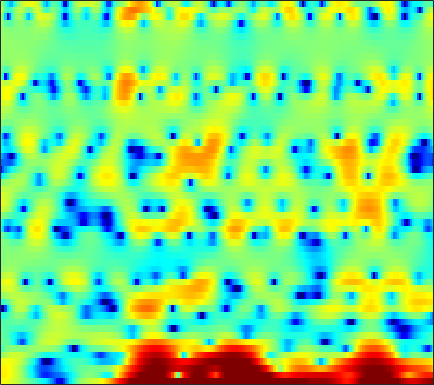

The table this chart was drawn from, first rows:
4.7966, 4.6119, 4.3401, 4.0304, 3.7674, 3.3736, 2.9119, 2.5344, 2.0185, 1.4447, 0.83377, 0.36002, -0.27702, -0.90707, -1.3692, -1.9835, -2.5582, -3.0489, -3.7365, -4.3814, -5.1597, -5.9689, -7.1187, -8.4725
5.545, 5.424, 5.186, 4.853, 4.541, 4.037, 3.427, 2.908, 2.127, 1.227, 0.2152, -0.6132, -1.846, -3.205, -4.329, -5.982, -7.765, -9.181, -11.04, -12.53, -13.3, -13.33, -12.81, -12.1
5.289, 5.252, 5.094, 4.818, 4.542, 4.071, 3.471, 2.94, 2.117, 1.162, 0.04432, -0.8876, -2.255, -3.77, -4.968, -6.685, -8.374, -9.597, -10.91, -11.75, -12.06, -11.8, -11.23, -10.46
4.109, 4.239, 4.338, 4.334, 4.264, 4.074, 3.742, 3.41, 2.855, 2.166, 1.329, 0.5867, -0.523, -1.794, -2.864, -4.509, -6.435, -8.108, -10.77, -14.37, -19.8, -25.51, -21.19, -15.5
-0.00081, 0.7513, 1.575, 2.177, 2.495, 2.765, 2.881, 2.859, 2.751, 2.516, 2.176, 1.859, 1.353, 0.758, 0.2511, -0.4918, -1.28, -1.891, -2.692, -3.429, -3.986, -4.267, -4.414, -4.334
-2.543, -1.629, -0.7562, -0.1933, 0.05457, 0.1933, 0.1979, 0.1304, 0.01521, -0.07702, -0.0825, -0.01907, 0.1466, 0.3625, 0.5343, 0.752, 0.9408, 1.043, 1.143, 1.162, 1.135, 1.083, 0.9639, 0.7753
-0.9774, -0.9727, -1.142, -1.554, -2.061, -3.065, -4.559, -6.049, -8.675, -11.56, -11.93, -9.861, -6.714, -4.18, -2.675, -1.097, 0.1148, 0.8231, 1.585, 2.155, 2.559, 2.771, 2.93, 2.965
-1.123, -1.301, -1.647, -2.156, -2.651, -3.49, -4.519, -5.371, -6.52, -7.319, -7.33, -6.782, -5.509, -4.07, -3.042, -1.801, -0.745, -0.05645, 0.7111, 1.349, 1.861, 2.16, 2.469, 2.676
-1.559, -1.605, -1.704, -1.859, -1.996, -2.212, -2.434, -2.596, -2.76, -2.84, -2.81, -2.689, -2.443, -2.079, -1.769, -1.304, -0.812, -0.432, 0.07583, 0.5582, 0.9989, 1.31, 1.662, 1.944
-1.957, -1.875, -1.748, -1.597, -1.482, -1.339, -1.242, -1.201, -1.206, -1.263, -1.38, -1.493, -1.67, -1.832, -1.918, -1.926, -1.764, -1.521, -1.034, -0.4386, 0.1945, 0.6655, 1.231, 1.716
-3.942, -3.857, -3.292, -2.466, -1.753, -0.8738, -0.1853, 0.1876, 0.4325, 0.3871, 0.02093, -0.4822, -1.526, -3.013, -4.43, -6.46, -7.683, -7.052, -4.91, -2.676, -0.8176, 0.27, 1.397, 2.194
-15.41, -38.73, -12, -5.957, -3.259, -0.846, 0.7402, 1.518, 2.124, 2.285, 2.03, 1.552, 0.5295, -0.9738, -2.459, -4.629, -6.031, -5.514, -3.56, -1.529, 0.0635, 0.9293, 1.723, 2.138
-3.3, -3.098, -2.417, -1.329, -0.4359, 0.6513, 1.527, 2.015, 2.438, 2.61, 2.561, 2.393, 2.045, 1.582, 1.239, 0.8029, 0.5229, 0.4093, 0.3941, 0.4368, 0.4397, 0.3589, 0.03814, -0.5621
0.3216, 0.6459, 1.083, 1.46, 1.719, 1.975, 2.133, 2.16, 2.105, 1.956, 1.748, 1.576, 1.34, 1.129, 0.9611, 0.7685, 0.5291, 0.3411, 0.0408, -0.2985, -0.7568, -1.161, -1.806, -2.619
2.187, 2.633, 3.034, 3.234, 3.222, 3.003, 2.522, 2.003, 1.111, 0.09765, -0.846, -1.353, -1.591, -1.385, -1.091, -0.7791, -0.6565, -0.7586, -1.149, -1.855, -2.747, -3.429, -4.145, -4.369
2.92, 3.59, 4.135, 4.321, 4.203, 3.707, 2.741, 1.66, -0.4513, -3.712, -9.472, -19.35, -13.7, -6.681, -4.132, -2.219, -1.344, -1.243, -1.771, -3.156, -5.682, -8.897, -18.43, -17.27
1.376, 1.972, 2.495, 2.694, 2.659, 2.341, 1.732, 1.082, -0.002726, -1.256, -2.409, -2.98, -3.117, -2.665, -2.187, -1.612, -1.3, -1.257, -1.49, -2.01, -2.741, -3.264, -3.687, -3.475
0.3424, 0.6549, 0.9543, 1.118, 1.144, 1.065, 0.8664, 0.66, 0.3241, -0.01499, -0.3241, -0.503, -0.6561, -0.7176, -0.7203, -0.713, -0.7148, -0.7503, -0.8263, -0.9433, -1.054, -1.11, -1.1, -0.9855
0.0541, 0.2061, 0.3654, 0.473, 0.5182, 0.5323, 0.5044, 0.4565, 0.3831, 0.2964, 0.2143, 0.1576, 0.0947, 0.0442, 0.01099, -0.03334, -0.08509, -0.1314, -0.2109, -0.2923, -0.3761, -0.4338, -0.4916, -0.5151
0.02501, 0.1045, 0.1795, 0.2315, 0.2595, 0.2911, 0.3153, 0.3371, 0.3692, 0.407, 0.4565, 0.4974, 0.5466, 0.5839, 0.6012, 0.5932, 0.5506, 0.4938, 0.3833, 0.2311, 0.04974, -0.1101, -0.3342, -0.5607
0.1393, 0.1233, 0.07471, 0.01763, -0.03302, -0.06813, -0.0665, -0.0218, 0.086, 0.2696, 0.4964, 0.6896, 0.9446, 1.175, 1.306, 1.415, 1.437, 1.377, 1.215, 0.9368, 0.5655, 0.2316, -0.2735, -0.8302
0.3159, 0.07376, -0.2692, -0.6528, -0.9067, -1.225, -1.414, -1.45, -1.255, -0.8053, -0.1329, 0.4416, 1.223, 1.911, 2.327, 2.727, 2.895, 2.88, 2.633, 2.172, 1.474, 0.8321, -0.186, -1.331
-0.217, -0.9885, -2.073, -3.05, -3.69, -4.57, -5.685, -6.565, -7.188, -5.892, -3.245, -1.239, 0.9852, 2.675, 3.627, 4.463, 4.87, 4.907, 4.592, 3.849, 2.687, 1.507, -0.4276, -2.751
-3.221, -5.901, -10.82, -12.88, -11.1, -9.05, -9.003, -10.15, -12.2, -9.764, -4.863, -1.923, 1.015, 3.131, 4.269, 5.298, 5.829, 5.885, 5.564, 4.689, 3.232, 1.682, -1.2, -5.345
-2.66, -4.311, -6.579, -7.499, -7.11, -6.086, -5.119, -4.624, -3.876, -2.881, -1.625, -0.5277, 0.968, 2.276, 3.142, 4.039, 4.58, 4.764, 4.629, 4.098, 3.117, 2.078, 0.3277, -1.738
0.6028, 0.1488, -0.5037, -1.111, -1.531, -2.041, -2.535, -2.886, -3.277, -3.486, -3.27, -2.772, -1.656, -0.2719, 0.7115, 1.87, 2.747, 3.176, 3.466, 3.412, 3.021, 2.552, 1.704, 0.6872
3.078, 2.778, 2.252, 1.519, 0.855, -0.2349, -1.716, -3.127, -5.751, -9.849, -15.63, -14.03, -7.937, -4.003, -1.942, 0.0741, 1.45, 2.157, 2.763, 3, 2.949, 2.747, 2.255, 1.508
3.887, 3.604, 3.082, 2.412, 1.794, 0.7702, -0.4838, -1.609, -3.359, -5.142, -6.224, -6.104, -4.813, -3.062, -1.835, -0.5257, 0.4852, 1.055, 1.564, 1.852, 1.92, 1.808, 1.477, 0.9285
3.423, 3.18, 2.8, 2.348, 1.959, 1.38, 0.7425, 0.2356, -0.4242, -1.005, -1.387, -1.521, -1.498, -1.314, -1.127, -0.8504, -0.5726, -0.3779, -0.1195, 0.08435, 0.2183, 0.2567, 0.1719, -0.06725
2.462, 2.328, 2.188, 2.024, 1.893, 1.708, 1.464, 1.254, 0.9454, 0.6103, 0.2151, -0.08064, -0.5227, -1.025, -1.415, -1.912, -2.351, -2.531, -2.476, -2.146, -1.618, -1.179, -0.675, -0.3486
0.2682, 0.4006, 0.6838, 1.034, 1.282, 1.537, 1.71, 1.773, 1.744, 1.568, 1.216, 0.7988, 0.005173, -1.106, -2.204, -4.164, -6.689, -8.608, -9.296, -6.891, -4.159, -2.532, -0.8474, 0.3029
-6.235, -5.018, -3.465, -2.108, -1.276, -0.3799, 0.3439, 0.7608, 1.148, 1.32, 1.285, 1.065, 0.4914, -0.4766, -1.539, -3.507, -6.212, -8.353, -9.037, -6.338, -3.369, -1.576, 0.2248, 1.503
-14.16, -11.13, -8.511, -6.807, -5.769, -4.517, -3.393, -2.575, -1.557, -0.7219, -0.156, 0.1251, 0.2823, 0.127, -0.134, -0.5762, -0.9747, -1.178, -1.169, -0.7361, -0.04318, 0.5735, 1.349, 2.055
-10.53, -10.56, -10.73, -11.12, -11.36, -10.82, -8.862, -7.025, -4.721, -2.79, -1.336, -0.5331, 0.1758, 0.5977, 0.7537, 0.7911, 0.7108, 0.639, 0.6025, 0.667, 0.8613, 1.078, 1.463, 1.885
-7.849, -8.627, -10.3, -13.11, -16.78, -21.22, -13.26, -8.988, -5.085, -2.371, -0.4547, 0.548, 1.431, 1.903, 1.998, 1.82, 1.344, 0.8861, 0.243, -0.3137, -0.5098, -0.383, 0.1223, 0.7571
-4.404, -4.99, -5.715, -6.147, -6.143, -5.414, -3.919, -2.556, -0.6792, 0.9901, 2.306, 3.035, 3.64, 3.751, 3.51, 2.741, 1.389, -0.112, -2.98, -6.797, -8.991, -7.3, -4.295, -2.135
-4.558, -6.247, -7.724, -7.198, -5.748, -3.474, -1.368, 0.03304, 1.649, 2.943, 3.923, 4.424, 4.763, 4.696, 4.361, 3.497, 2.086, 0.6149, -1.973, -4.966, -6.681, -6.172, -4.745, -3.889
-5.483, -8.711, -13.4, -10.97, -7.395, -3.881, -1.404, 0.0412, 1.553, 2.678, 3.472, 3.87, 4.138, 4.14, 3.96, 3.472, 2.733, 2.042, 1.042, 0.06321, -0.8122, -1.359, -2.116, -3.121
-1.523, -2.26, -2.823, -2.774, -2.364, -1.528, -0.5813, 0.0986, 0.8933, 1.551, 2.038, 2.297, 2.5, 2.536, 2.459, 2.232, 1.882, 1.552, 1.049, 0.5012, -0.07919, -0.5342, -1.149, -1.797
0.4439, 0.113, -0.1941, -0.324, -0.314, -0.1904, 0.02316, 0.2031, 0.4555, 0.6883, 0.889, 1.002, 1.098, 1.124, 1.096, 1.002, 0.8471, 0.6911, 0.43, 0.1268, -0.2014, -0.4576, -0.785, -1.083
1.415, 1.213, 0.9747, 0.7552, 0.609, 0.4315, 0.2813, 0.1909, 0.09709, 0.0393, 0.01845, 0.02752, 0.07165, 0.1262, 0.1647, 0.1906, 0.1553, 0.09831, -0.01519, -0.1718, -0.3414, -0.4777, -0.6617, -0.8221
2.147, 2.071, 1.906, 1.645, 1.375, 0.9264, 0.3897, -0.03009, -0.5661, -0.9717, -1.176, -1.172, -1.005, -0.7351, -0.5249, -0.295, -0.1481, -0.1062, -0.1308, -0.2381, -0.4147, -0.5645, -0.7615, -0.915
2.917, 3.177, 3.273, 3.066, 2.685, 1.86, 0.6317, -0.5699, -2.423, -4.138, -4.741, -4.244, -3.004, -1.779, -1.054, -0.3697, 0.04793, 0.1821, 0.1403, -0.1088, -0.5527, -0.9617, -1.517, -1.958
3.439, 4.273, 4.822, 4.811, 4.457, 3.477, 1.82, -0.05211, -3.811, -10.55, -15.37, -9.038, -4.509, -2.181, -1.165, -0.3945, -0.07686, -0.04846, -0.2837, -0.8644, -1.812, -2.835, -4.69, -7.055
3.627, 4.15, 4.542, 4.626, 4.51, 4.073, 3.297, 2.508, 1.221, -0.06707, -0.9874, -1.382, -1.707, -2.166, -2.657, -3.296, -3.707, -3.768, -3.781, -4.146, -5.074, -6.269, -8.501, -11.5
3.233, 2.653, 2.156, 2.32, 2.798, 3.553, 4.073, 4.228, 4.091, 3.586, 2.705, 1.764, -0.03919, -2.817, -6.034, -13.81, -16.8, -10.61, -7.093, -6.024, -6.628, -7.977, -10.9, -14.07
-0.1065, -3.796, -14.72, -8.522, -2.88, 1.021, 3.181, 4.116, 4.74, 4.786, 4.325, 3.66, 2.341, 0.5724, -0.9671, -2.839, -3.786, -3.733, -3.42, -3.461, -4.242, -5.359, -7.584, -9.646
-0.06975, -1.169, -2.141, -1.922, -1.091, 0.2616, 1.427, 2.077, 2.623, 2.82, 2.709, 2.445, 1.911, 1.227, 0.6795, -0.02234, -0.6103, -0.9783, -1.384, -1.801, -2.242, -2.588, -2.963, -3.097
0.6371, 0.3897, 0.1893, 0.1944, 0.322, 0.6068, 0.9205, 1.135, 1.336, 1.425, 1.389, 1.284, 1.061, 0.7577, 0.5013, 0.1424, -0.2066, -0.4601, -0.7685, -1.057, -1.305, -1.457, -1.594, -1.637
0.7756, 0.7071, 0.6459, 0.6292, 0.6449, 0.6974, 0.7646, 0.8124, 0.8538, 0.8591, 0.8188, 0.7557, 0.6333, 0.4739, 0.3346, 0.1353, -0.07396, -0.2324, -0.4375, -0.6291, -0.7997, -0.9093, -1.024, -1.1
0.789, 0.7613, 0.7275, 0.6997, 0.6867, 0.6741, 0.671, 0.666, 0.6566, 0.6322, 0.5904, 0.5474, 0.4711, 0.379, 0.2988, 0.1792, 0.04645, -0.05672, -0.202, -0.3456, -0.4899, -0.5953, -0.7304, -0.856
0.819, 0.7796, 0.7222, 0.6691, 0.6354, 0.5988, 0.5703, 0.5532, 0.5325, 0.5107, 0.4853, 0.4638, 0.429, 0.385, 0.347, 0.2848, 0.2107, 0.1452, 0.04329, -0.07951, -0.2223, -0.3423, -0.5184, -0.7088
0.9062, 0.8004, 0.6631, 0.5499, 0.4847, 0.4325, 0.4039, 0.3982, 0.3947, 0.3978, 0.4013, 0.4032, 0.4123, 0.4249, 0.4372, 0.4542, 0.4612, 0.4482, 0.4025, 0.3066, 0.1593, 0.01197, -0.232, -0.5251
1.048, 0.7423, 0.3803, 0.1257, 0.02773, 0.01029, 0.08305, 0.1535, 0.2351, 0.2743, 0.2766, 0.2712, 0.2881, 0.369, 0.4715, 0.6526, 0.8367, 0.951, 1.035, 1.023, 0.895, 0.718, 0.3736, -0.09433
1.18, 0.2191, -0.9845, -1.694, -1.702, -1.194, -0.4733, -0.02995, 0.3216, 0.3318, 0.05904, -0.2309, -0.5334, -0.4578, -0.09838, 0.6166, 1.352, 1.807, 2.2, 2.355, 2.279, 2.084, 1.643, 0.973
1.594, -0.9871, -6.514, -15.87, -9.908, -3.757, -0.7071, 0.6017, 1.382, 1.19, -0.1164, -2.049, -6.221, -7.847, -4.223, -0.2771, 2.054, 3.025, 3.634, 3.672, 3.42, 3.16, 2.765, 2.238
2.474, 0.8249, -1.532, -3.08, -3.075, -1.906, -0.2946, 0.8266, 1.858, 2.19, 1.693, 0.7698, -0.7239, -1.017, 0.07831, 1.869, 2.928, 3.062, 2.338, 0.5709, -1.748, -2.747, -1.96, -0.5655
1.046, -0.1539, -2.401, -5.284, -7.426, -7.595, -4.543, -2.19, 0.2435, 1.863, 2.857, 3.314, 3.711, 3.944, 4.044, 4.014, 3.572, 2.864, 1.151, -1.712, -5.971, -8.21, -5.685, -2.842
